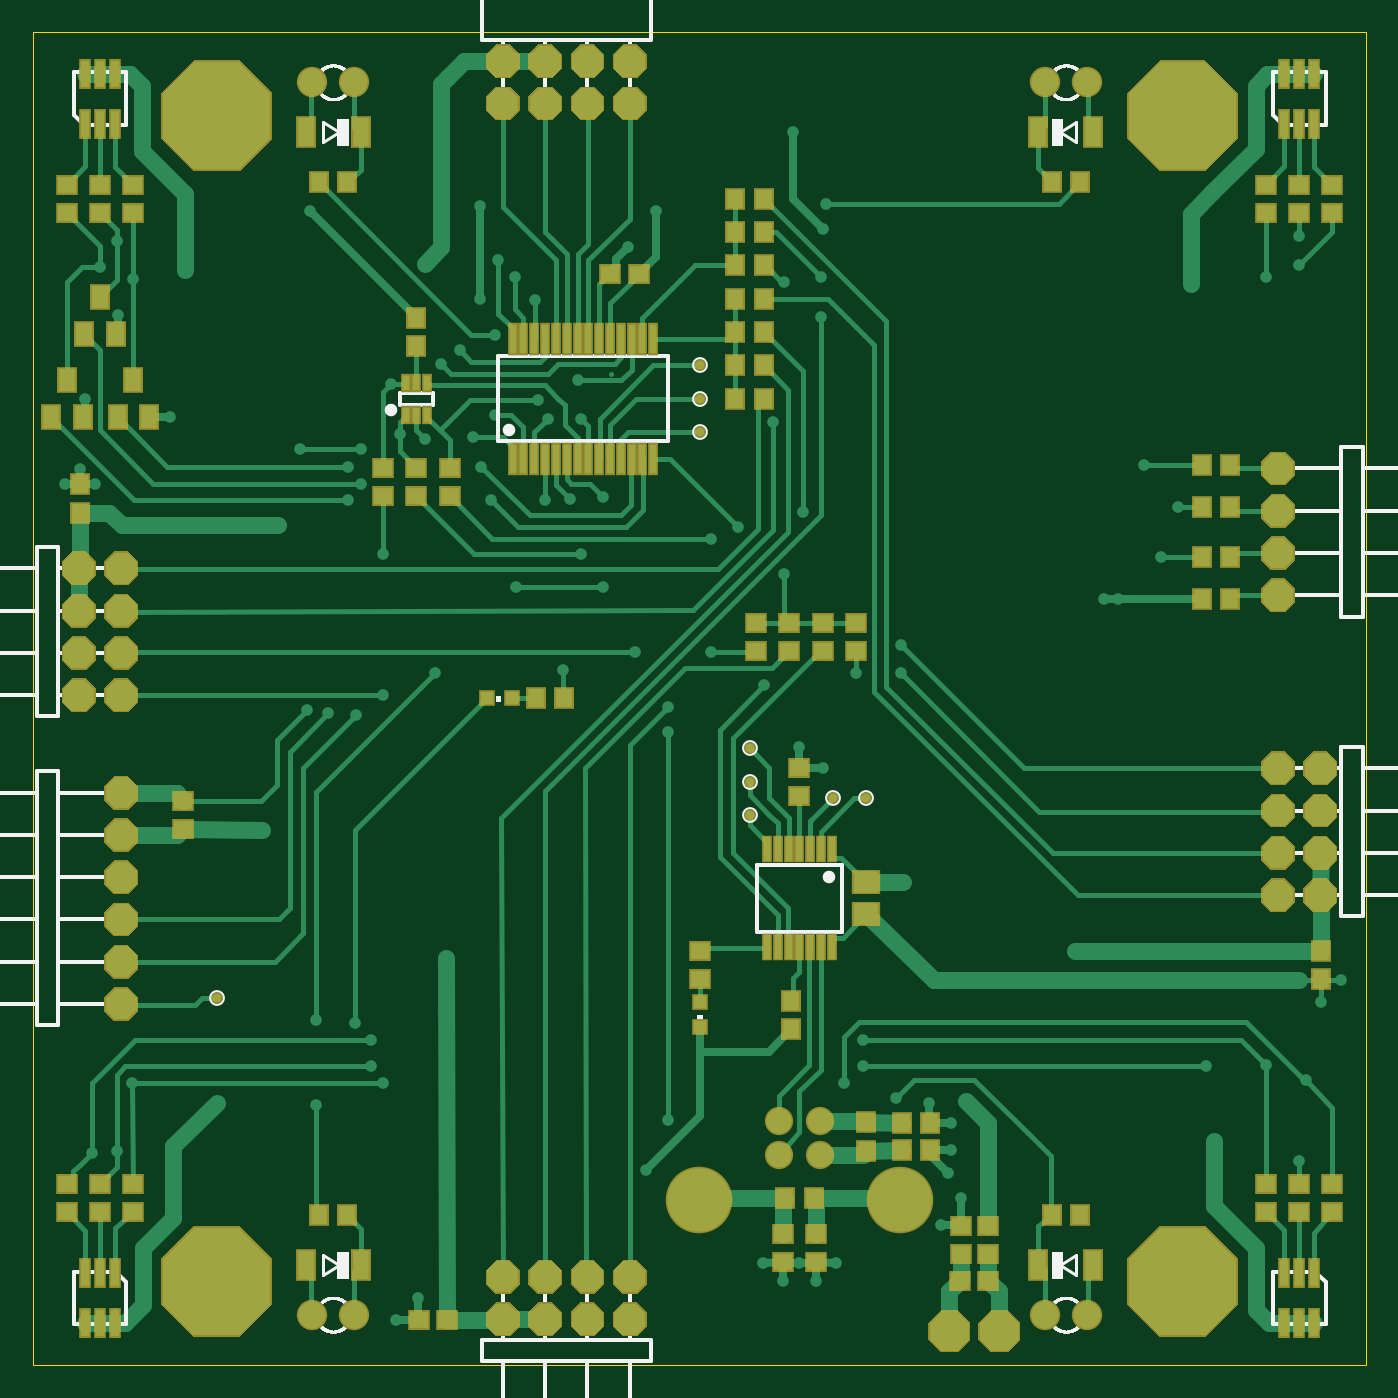
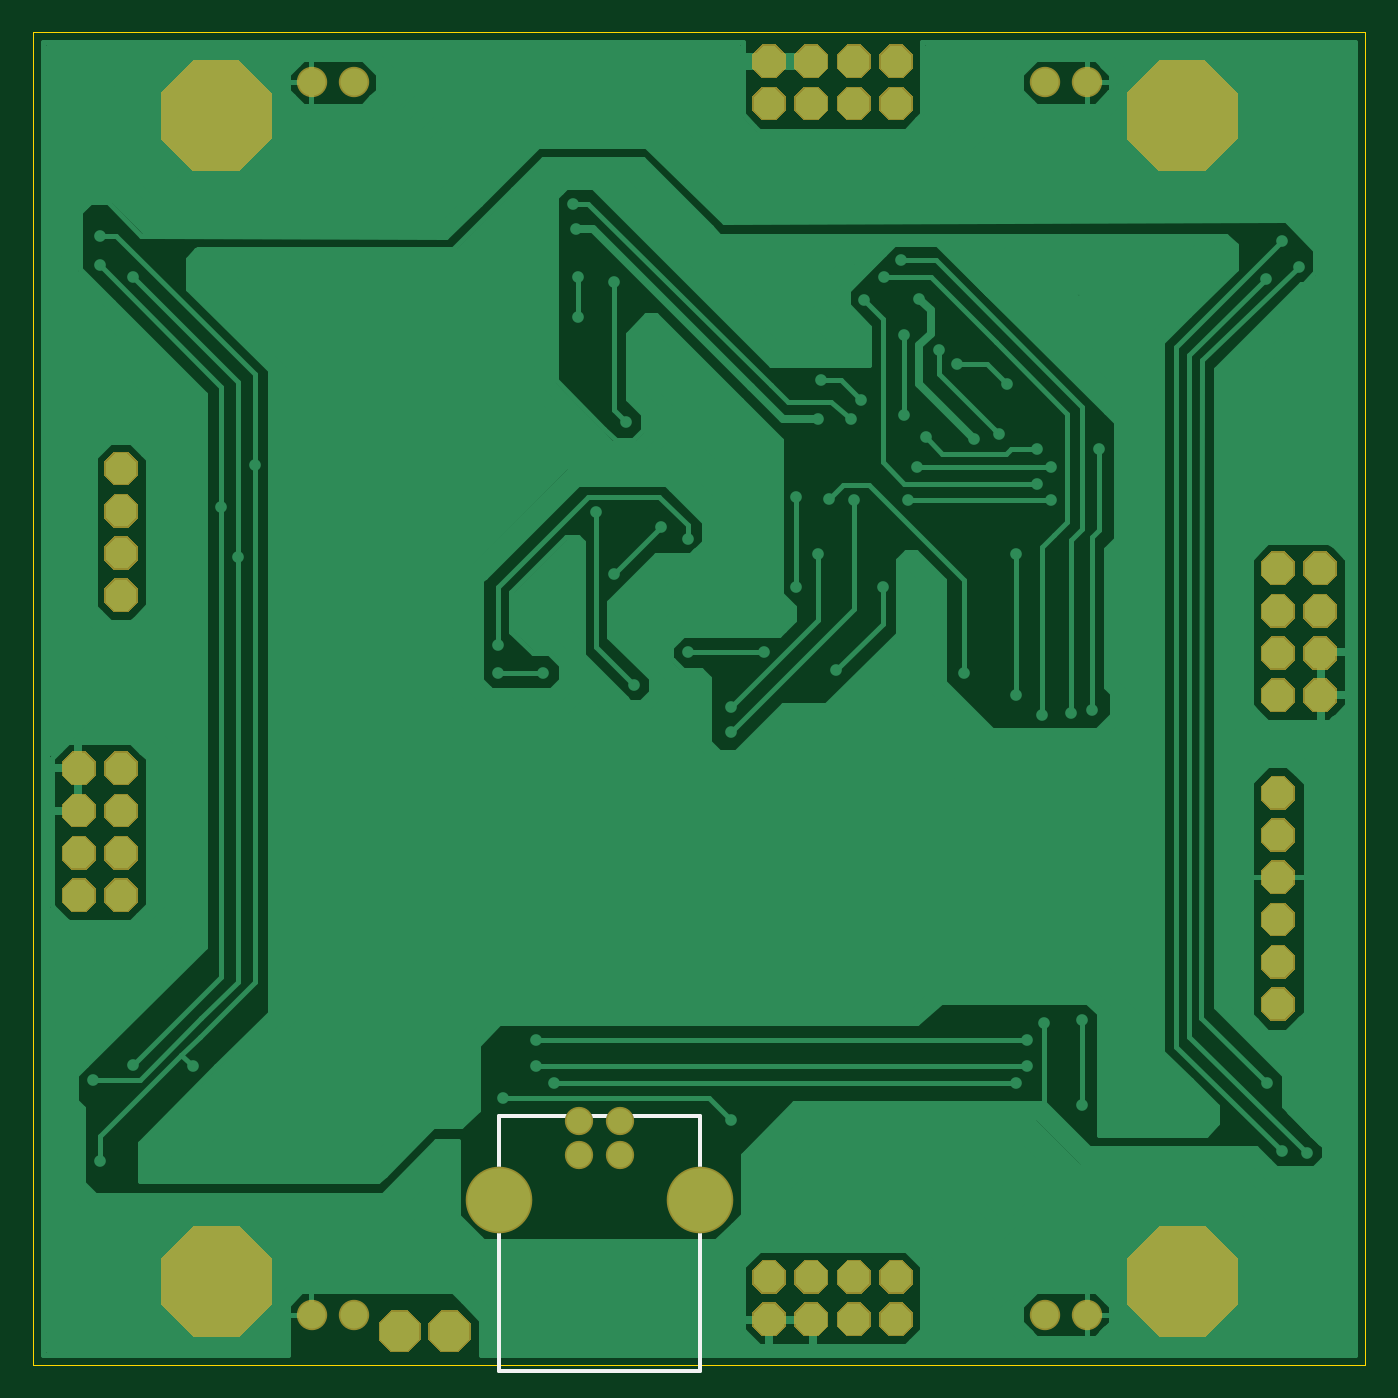
Circuit board: 7 layer files. Board 80.0 x 80.0 mm.
- bottom_copper: Dancepad.gbl (60797 bytes)
- bottom_silk: Dancepad.gbo (7125 bytes)
- bottom_mask: Dancepad.gbs (6963 bytes)
- outline: Dancepad.gko (232 bytes)
- top_copper: Dancepad.gtl (35295 bytes)
- top_silk: Dancepad.gto (30239 bytes)
- top_mask: Dancepad.gts (12748 bytes)

=== bottom_copper: Dancepad.gbl (60797 bytes, source omitted) ===
=== bottom_silk: Dancepad.gbo (7125 bytes, source omitted) ===
=== bottom_mask: Dancepad.gbs (6963 bytes, source omitted) ===
=== outline: Dancepad.gko ===
G04 Created by GerbView by Software Companions*
%FSLAX24Y24*%
%MOIN*%
%ADD10C,0.0010*%
%LNEXPORT*%
D02*
D10*
X0Y0D02*
X31496Y0D01*
X31496Y0D02*
X31496Y31496D01*
X31496Y31496D02*
X0Y31496D01*
X0Y31496D02*
X0Y0D01*
X0Y0D01*
D02*
M02*

=== top_copper: Dancepad.gtl (35295 bytes, source omitted) ===
=== top_silk: Dancepad.gto (30239 bytes, source omitted) ===
=== top_mask: Dancepad.gts (12748 bytes, source omitted) ===
